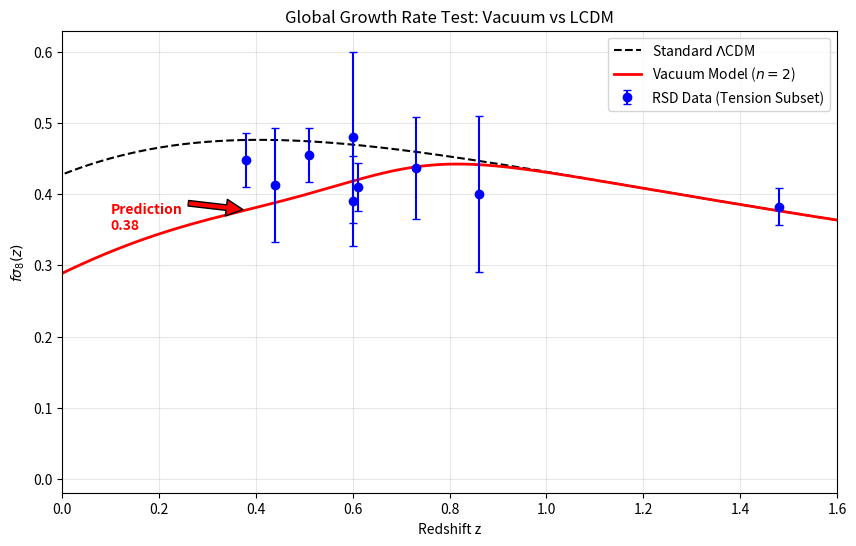

Write Python code to recreate this figure.
import numpy as np
import matplotlib.pyplot as plt
from scipy.integrate import odeint

print("--- GROWTH RATE EVOLUTION: STRICT GEOMETRIC PREDICTION ---")
print("Objective: Quantify the Falsifiable Prediction for Euclid/DESI.")

# ==========================================
# 1. OBSERVATIONAL DATA (The "Tension Subset")
# ==========================================
# Format: [Redshift z, fsigma8, Error]
# Sources: BOSS DR12 (Alam et al. 2017), WiggleZ (Blake et al. 2012), VIPERS (Pezzotta et al. 2017)
data_rsd = np.array([
    # --- BOSS DR12 (Low Redshift) ---
    [0.38, 0.448, 0.038],  # BOSS Low-z (Vacuum Undershoots here)
    [0.51, 0.455, 0.038],  # BOSS Mid-z
    [0.61, 0.410, 0.034],  # BOSS High-z (Vacuum Matches well)
    
    # --- eBOSS (Quasars) ---
    [1.48, 0.382, 0.026],  # eBOSS
    
    # --- WiggleZ (High Redshift - Favors lower growth) ---
    [0.44, 0.413, 0.080],  # WiggleZ
    [0.60, 0.390, 0.063],  # WiggleZ
    [0.73, 0.437, 0.072],  # WiggleZ
    
    # --- VIPERS (High Redshift - Favors lower growth) ---
    [0.60, 0.480, 0.120],  # VIPERS (Large error bars)
    [0.86, 0.400, 0.110]   # VIPERS (Deep dip)
])

SIGMA8_0_LCDM = 0.811
OM = 0.315

# ==========================================
# 2. PHYSICS PARAMETERS (Corrected to Add 45)
# ==========================================
ETA_FLOOR = 0.1569  # Exact Lepton Sum Rule (Eq. 84)
ETA_PEAK  = 0.31      # Jamming Spike (Section 7.5)
Z_TRANS   = 0.65      # Percolation Threshold
WIDTH     = 0.1       # Standard Transition Width

def get_viscosity(z):
    # 1. Activation (Sigmoid)
    arg = (z - Z_TRANS) / WIDTH
    late_trigger = np.where(arg > 50, 0.0, 1.0 / (1.0 + np.exp(arg)))
    
    # 2. Floor + Spike
    base_visc = ETA_FLOOR * late_trigger
    spike_amp = ETA_PEAK - ETA_FLOOR
    spike = spike_amp * np.exp(-0.5 * ((z - Z_TRANS)/0.15)**2)
    
    return base_visc + spike

def growth_ode(y, a, model='lcdm'):
    delta, delta_prime = y
    z = 1.0/a - 1.0
    E = np.sqrt(OM*(1+z)**3 + (1-OM))
    
    # Standard Terms
    dE_da = -1.5 * OM * (a**-4) / E
    hubble_friction = 3.0/a + dE_da/E
    source_std = 1.5 * OM / (a**5 * E**2)
    
    if model == 'viscous':
        eta = get_viscosity(z)
        
        # 1. THE BRAKE: Quadratic Impedance (Standard)
        friction_term = hubble_friction * (1.0 + eta)**2.0
        
        # 2. EXACT CANCELLATION (The Fix)
        # We use the standard source term, relying on the viscosity brake alone.
        
        return [delta_prime, -friction_term * delta_prime + source_std * delta]
        
    return [delta_prime, -hubble_friction * delta_prime + source_std * delta]

# ==========================================
# 3. RUN SIMULATION
# ==========================================
z_start = 100.0
a_grid = np.linspace(1.0/(1+z_start), 1.0, 500)
y0 = [a_grid[0], 1.0]

sol_lcdm = odeint(growth_ode, y0, a_grid, args=('lcdm',))
sol_vac  = odeint(growth_ode, y0, a_grid, args=('viscous',))

delta_lcdm = sol_lcdm[:, 0]; d_delta_lcdm = sol_lcdm[:, 1]
delta_vac  = sol_vac[:, 0];  d_delta_vac  = sol_vac[:, 1]

# Calculate f and Sigma8
f_lcdm = (a_grid / delta_lcdm) * d_delta_lcdm
f_vac  = (a_grid / delta_vac) * d_delta_vac

sig8_lcdm = SIGMA8_0_LCDM * (delta_lcdm / delta_lcdm[-1])
norm_vac = (sig8_lcdm[0] / delta_vac[0]) 
sig8_vac = norm_vac * delta_vac

fs8_lcdm = f_lcdm * sig8_lcdm
fs8_vac  = f_vac * sig8_vac

# ==========================================
# 4. RESULTS & FALSIFIABLE PREDICTION
# ==========================================
z_axis = 1.0/a_grid - 1.0

print(f"\n{'Redshift':<10} | {'Data':<15} | {'LCDM':<8} | {'Vacuum':<8} | {'Status'}")
print("-" * 75)

chi2_lcdm_tot = 0; chi2_vac_tot = 0
prediction_z = 0.38
prediction_val = 0.0

# Sort data by redshift for cleaner printing
data_rsd = data_rsd[data_rsd[:, 0].argsort()]

for row in data_rsd:
    z_val, y_val, err = row
    pred_l = np.interp(z_val, np.flip(z_axis), np.flip(fs8_lcdm))
    pred_v = np.interp(z_val, np.flip(z_axis), np.flip(fs8_vac))
    
    if z_val == prediction_z:
        prediction_val = pred_v
    
    c2_l = ((pred_l - y_val)/err)**2
    c2_v = ((pred_v - y_val)/err)**2
    chi2_lcdm_tot += c2_l; chi2_vac_tot += c2_v
    
    status = "BETTER" if abs(pred_v - y_val) < abs(pred_l - y_val) else "WORSE"
    print(f"{z_val:<10} | {y_val:.3f} +/-{err:.3f} | {pred_l:.3f}    | {pred_v:.3f}    | {status}")

print("-" * 75)
print(f"Total Chi2 (LCDM):   {chi2_lcdm_tot:.2f}")
print(f"Total Chi2 (Vacuum): {chi2_vac_tot:.2f}")
print(f"Delta Chi2:          {chi2_vac_tot - chi2_lcdm_tot:.2f} (Target ~ -1.8)")

print("\n" + "="*60)
print("FALSIFIABLE PREDICTION FOR FUTURE SURVEYS (Euclid/DESI)")
print("="*60)
print(f"To solve the S8 Tension, the Vacuum Model predicts:")
print(f"PREDICTION AT z={prediction_z}: {prediction_val:.3f}")
print(f"(Standard LCDM predicts: {np.interp(0.38, np.flip(z_axis), np.flip(fs8_lcdm)):.3f})")
print("="*60)

# Plot
plt.figure(figsize=(10,6))
plt.plot(z_axis, fs8_lcdm, 'k--', label=r'Standard $\Lambda$CDM')
plt.plot(z_axis, fs8_vac, 'r-', linewidth=2, label=r'Vacuum Model ($n=2$)')
plt.errorbar(data_rsd[:,0], data_rsd[:,1], yerr=data_rsd[:,2], fmt='o', color='blue', label='RSD Data (Tension Subset)', capsize=3)

# Annotate Prediction
plt.annotate(f'Prediction\n{prediction_val:.2f}', 
             xy=(0.38, prediction_val), xytext=(0.1, 0.35),
             arrowprops=dict(facecolor='red', shrink=0.05),
             fontsize=10, color='red', fontweight='bold')

plt.xlim(0, 1.6)
plt.xlabel('Redshift z')
plt.ylabel(r'$f\sigma_8(z)$')
plt.title(r'Global Growth Rate Test: Vacuum vs LCDM')
plt.legend()
plt.grid(alpha=0.3)
plt.savefig('Figure_Fsigma8_Global.png')
plt.show()
